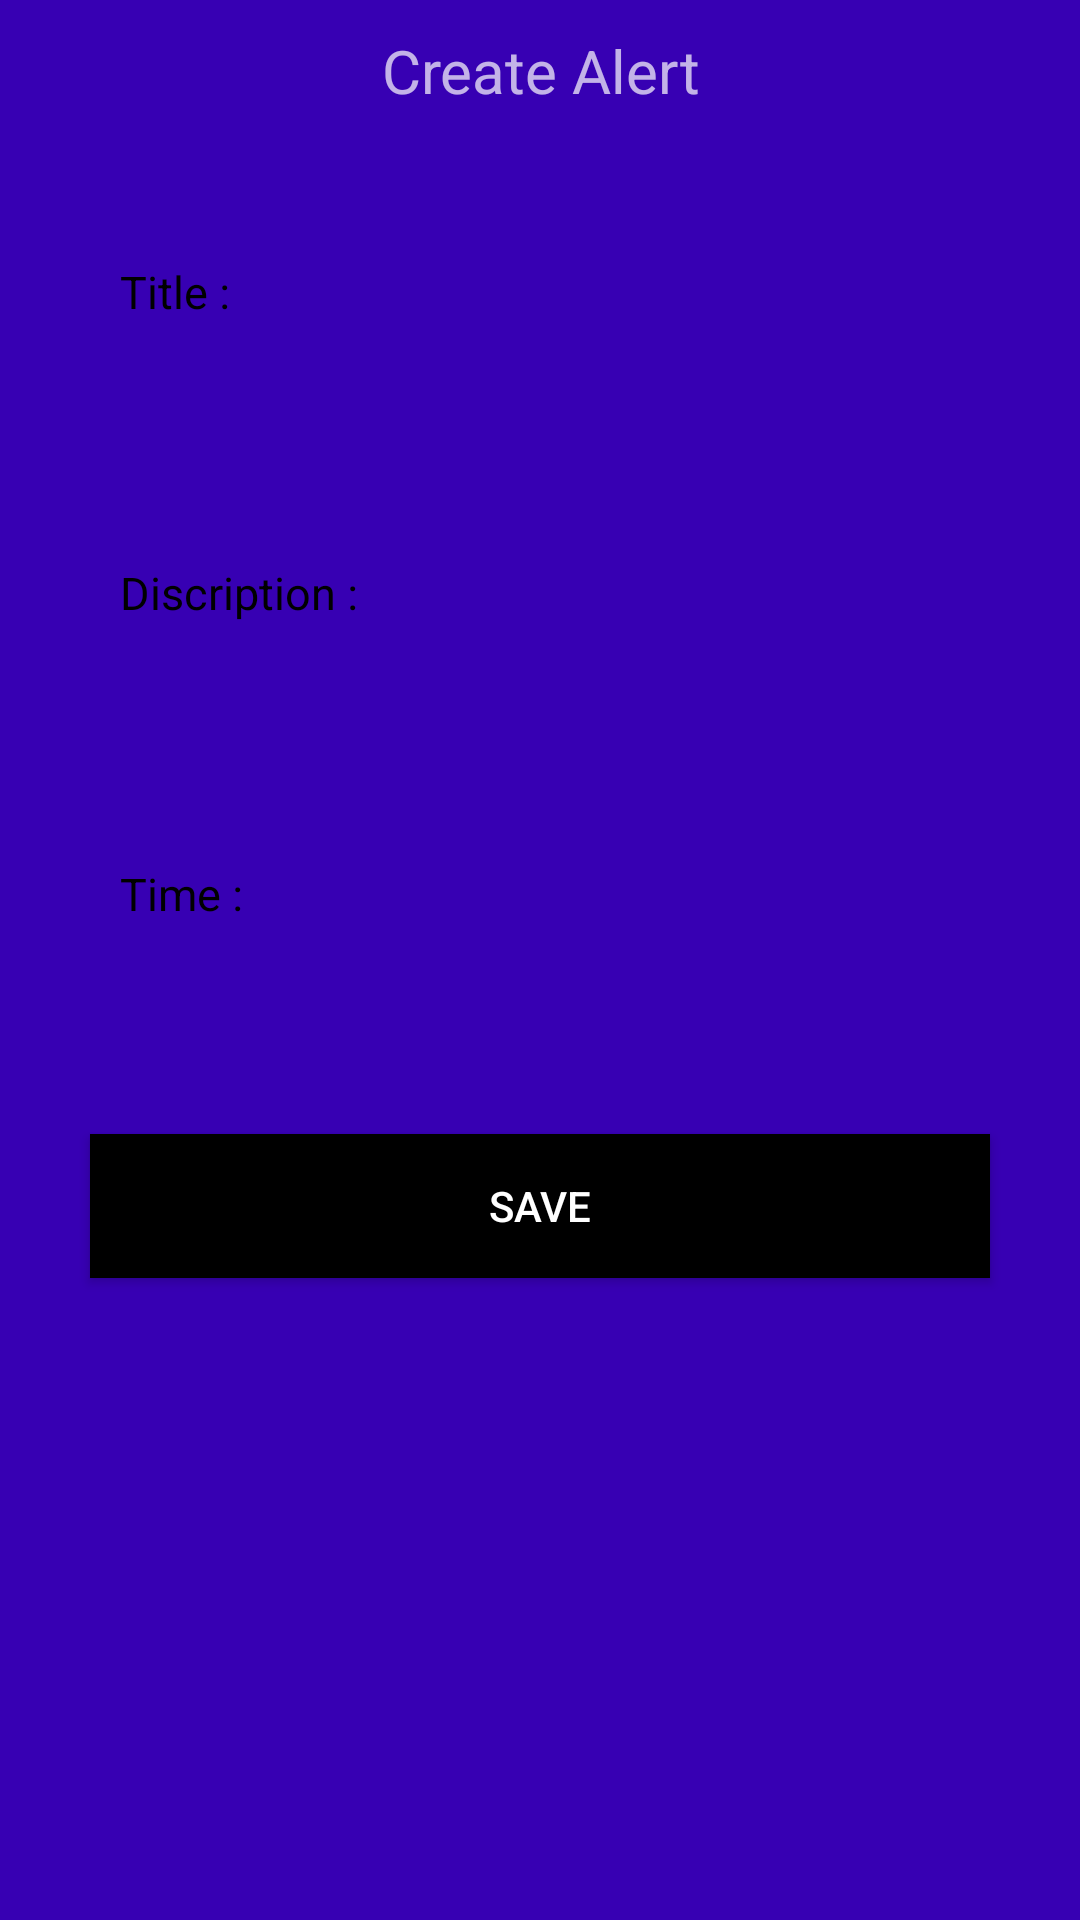

Layout XML and referenced resources for this Android screen:
<!-- AndroidManifest.xml: application theme Theme.Reminderapp -->
<!-- res/layout/popupview.xml -->
<?xml version="1.0" encoding="utf-8"?>
<androidx.constraintlayout.widget.ConstraintLayout xmlns:android="http://schemas.android.com/apk/res/android"
    xmlns:app="http://schemas.android.com/apk/res-auto"
    xmlns:tools="http://schemas.android.com/tools"
    android:layout_width="match_parent"
    android:layout_height="match_parent"
    tools:context=".MainActivity">

    <LinearLayout
        android:layout_width="match_parent"
        android:layout_height="match_parent"
        app:layout_constraintBottom_toBottomOf="parent"
        app:layout_constraintEnd_toEndOf="parent"
        app:layout_constraintStart_toStartOf="parent"
        app:layout_constraintTop_toTopOf="parent"
        android:orientation="vertical"
        android:background="@color/purple_700">

        <TextView
            android:layout_width="match_parent"
            android:layout_height="wrap_content"
            android:text="@string/create_alert"
            android:textSize="20sp"
            android:layout_gravity="center_horizontal"
            android:gravity="center_horizontal"
            android:layout_margin="10dp">

        </TextView>

        <com.google.android.material.textfield.TextInputEditText

            android:textSize="15sp"
            android:textColor="@color/black"
            android:id="@+id/et_title"
            android:layout_width="match_parent"
            android:layout_height="wrap_content"
            android:layout_margin="30dp"
            android:hint="Title : "
            android:inputType="text"
            android:padding="10dp"
            android:background="@drawable/border"
            android:textColorHint="@color/black"
            android:maxLength="50">

        </com.google.android.material.textfield.TextInputEditText>


        <com.google.android.material.textfield.TextInputEditText
            android:textSize="15sp"
            android:textColor="@color/black"
            android:id="@+id/id_desc"
            android:layout_width="match_parent"
            android:layout_height="wrap_content"
            android:layout_margin="30dp"
            android:hint="Discription :"
            android:textColorHint="@color/black"
            android:inputType="text"
            android:padding="10dp"
            android:background="@drawable/border"
            android:maxLength="50">

        </com.google.android.material.textfield.TextInputEditText>

        <TextView
            android:id="@+id/tv_timepicker"
            android:layout_width="match_parent"
            android:layout_height="wrap_content"
            android:layout_margin="30dp"
            android:hint="Time : "
            android:textSize="15sp"
            android:padding="10dp"
            android:background="@drawable/border"
            android:textColorHint="@color/black"
            android:textColor="@color/black">

        </TextView>

        <androidx.appcompat.widget.AppCompatButton
            android:layout_margin="30dp"
            android:layout_width="match_parent"
            android:id="@+id/save"
            android:layout_height="wrap_content"
            android:textColor="@color/white"
            android:background="@color/black"
            android:onClick="onSaveclick"
            android:text="Save">

        </androidx.appcompat.widget.AppCompatButton>

    </LinearLayout>

</androidx.constraintlayout.widget.ConstraintLayout>
<!-- resources referenced by this layout -->
<resources>
  <string name="create_alert">Create Alert</string>
  <style name="Theme.Reminderapp" parent="Theme.MaterialComponents.NoActionBar">
          
          <item name="colorPrimary">@color/purple_500</item>
          <item name="colorPrimaryVariant">@color/purple_700</item>
          <item name="colorOnPrimary">@color/white</item>
          
          <item name="colorSecondary">@color/teal_200</item>
          <item name="colorSecondaryVariant">@color/teal_700</item>
          <item name="colorOnSecondary">@color/black</item>
          
          <item name="android:statusBarColor" tools:targetApi="l">?attr/colorPrimaryVariant</item>
          
      </style>
  <!-- not gathered from this repository: default colours our renderer supplied (Android Studio template values) -->
  <color name="purple_500">#FF6200EE</color>
  <color name="purple_700">#FF3700B3</color>
  <color name="teal_200">#FF03DAC5</color>
  <color name="teal_700">#FF018786</color>
  <color name="black">#FF000000</color>
  <color name="white">#FFFFFFFF</color>
</resources>
